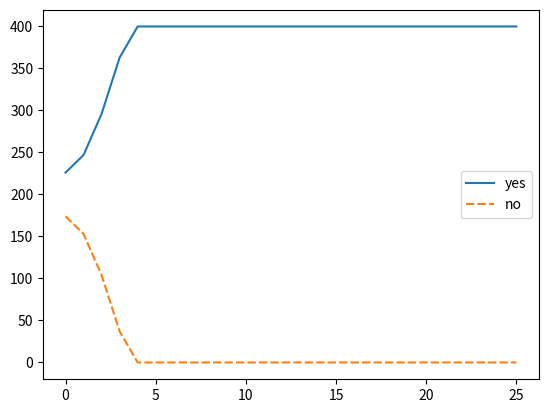

Source code (Python):
from random import sample
from random import choices
from random import shuffle
import matplotlib.pyplot as plt
import seaborn as sbn
from collections import Counter

# snowball consensus demo - no byzantine

### define parameters

# n: number of participants
n = 400

# k (sample size): between 1 and n | bigger the k the faster the conversion
k = 10

# alpha (quorum size): between 1 and k
alpha = 8

# beta (decision threshold): >= 1
beta = 20


# preference := pizza
# n size list w/ each term n having it's own preference
node_preference = [choices([True, False], weights=[0.55, 0.45])[0] for i in range(n)]
print(Counter(node_preference))
# success counter for each node
node_counter = [0 for i in range(n)]

# node decision
node_decision = [None for i in range(n)]
x_axis = []

while not all(x is not None for x in node_decision): # returns false if any None exist - truthy, any is falsy
    indices = [i for i, d in enumerate(node_decision) if d is None]
    shuffle(indices)
    for node_index in indices:
        sample_response = sample(node_preference, k)
        print(sample_response)
        previous_preference = node_preference[node_index]
        # count how many truth
        sample_response_count = sample_response.count(previous_preference)
        print(sample_response_count)
        not_preference_count = len(sample_response)-sample_response_count
        # change node decision to align with majority opinion from sampled size
        # compare previous node opinion with majority opinion to increment counter if opinion is unchanged
        if sample_response_count >= alpha:
            node_counter[node_index] += 1
        elif not_preference_count >= alpha:
            node_counter[node_index] = 1
            node_preference[node_index] = not previous_preference
        else:
            node_counter[node_index] = 0
        if node_counter[node_index] > beta:
            node_decision[node_index] = node_preference[node_index]
    x_axis.append(Counter(node_preference.copy())) # read up on append command

#plot two lines, one w/ yes and one w/ no

yes, no = zip(*((x[True], x[False]) for x in x_axis))
sbn.lineplot(data={"yes": yes, "no": no})
plt.show()
# consecutiveSuccesses := 0
# while not decided:
#   ask k random people their preference
#   if >= α give the same response:
#     preference := response with >= α
#     if preference == old preference:
#       consecutiveSuccesses++
#     else:
#       consecutiveSuccesses = 1
#   else:
#     consecutiveSuccesses = 0
#   if consecutiveSuccesses > β:
#     decide(preference)